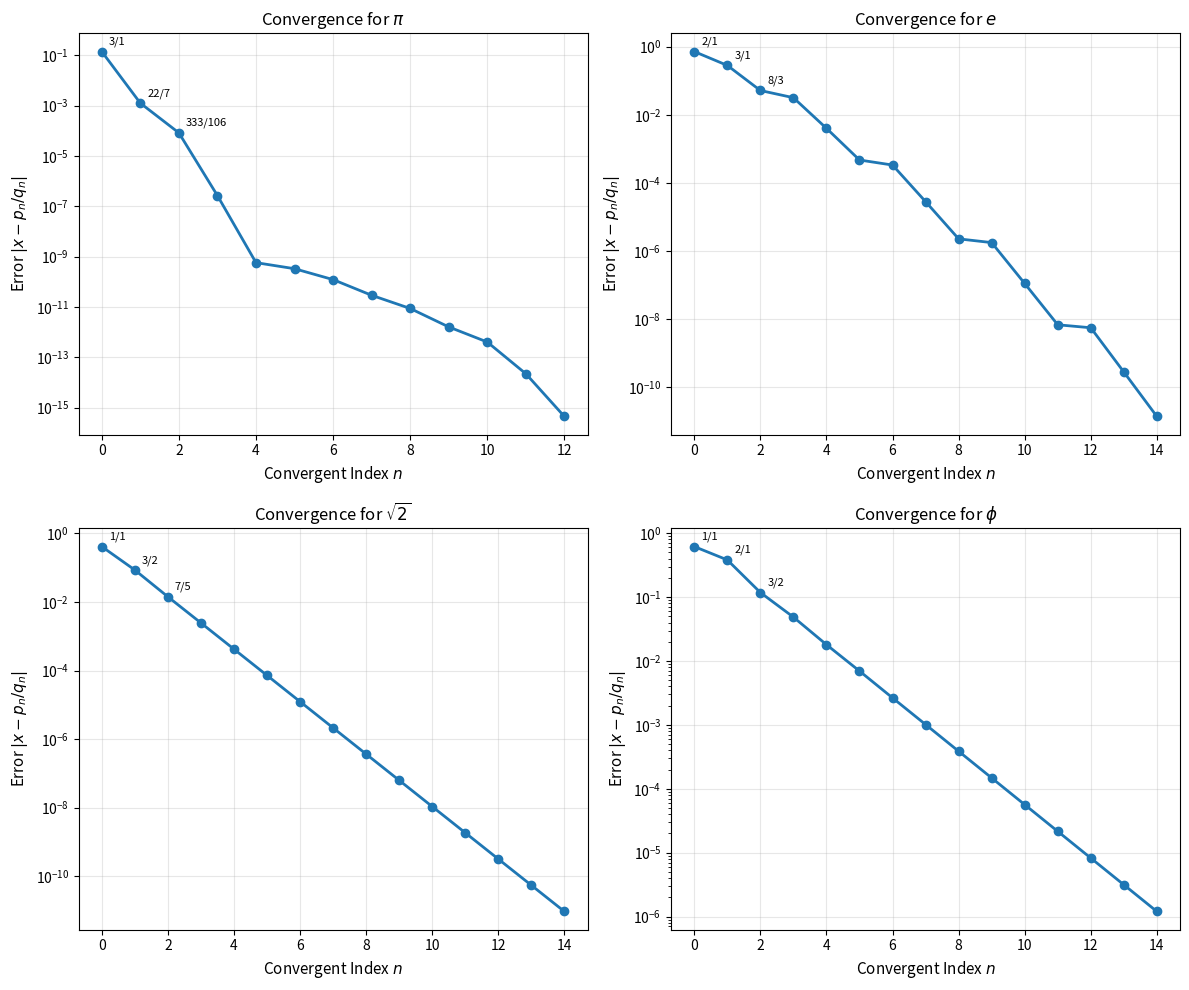

Reproduce this figure in Python.
import numpy as np
import matplotlib.pyplot as plt
from fractions import Fraction

def to_continued_fraction(x, max_terms=20):
    """
    Convert a real number to its continued fraction representation.
    
    Parameters
    ----------
    x : float
        The number to convert
    max_terms : int
        Maximum number of terms to compute
    
    Returns
    -------
    list
        The continued fraction coefficients [a_0; a_1, a_2, ...]
    """
    cf = []
    for _ in range(max_terms):
        a = int(np.floor(x))
        cf.append(a)
        frac = x - a
        if abs(frac) < 1e-10:
            break
        x = 1.0 / frac
    return cf

def convergents(cf):
    """
    Compute the convergents p_n/q_n from a continued fraction.
    
    Parameters
    ----------
    cf : list
        Continued fraction coefficients
    
    Returns
    -------
    list of tuples
        List of (p_n, q_n) pairs
    """
    p_prev, p_curr = 1, cf[0]
    q_prev, q_curr = 0, 1
    result = [(p_curr, q_curr)]
    
    for a in cf[1:]:
        p_next = a * p_curr + p_prev
        q_next = a * q_curr + q_prev
        result.append((p_next, q_next))
        p_prev, p_curr = p_curr, p_next
        q_prev, q_curr = q_curr, q_next
    
    return result

def evaluate_cf(cf):
    """
    Evaluate a continued fraction to get its numerical value.
    
    Parameters
    ----------
    cf : list
        Continued fraction coefficients
    
    Returns
    -------
    float
        The value of the continued fraction
    """
    value = cf[-1]
    for a in reversed(cf[:-1]):
        value = a + 1.0 / value
    return value

# Define mathematical constants
constants = {
    r'$\pi$': np.pi,
    r'$e$': np.e,
    r'$\sqrt{2}$': np.sqrt(2),
    r'$\phi$': (1 + np.sqrt(5)) / 2  # Golden ratio
}

# Compute continued fractions
print("Continued Fraction Representations")
print("=" * 50)

cf_data = {}
for name, value in constants.items():
    cf = to_continued_fraction(value, max_terms=15)
    cf_data[name] = cf
    print(f"{name} = {value:.10f}")
    print(f"  CF = [{cf[0]}; {', '.join(map(str, cf[1:]))}]")
    print()

# Compute convergence rates
fig, axes = plt.subplots(2, 2, figsize=(12, 10))
axes = axes.flatten()

for idx, (name, value) in enumerate(constants.items()):
    cf = cf_data[name]
    convs = convergents(cf)
    
    errors = []
    denominators = []
    
    for p, q in convs:
        error = abs(value - p/q)
        if error > 0:
            errors.append(error)
            denominators.append(q)
    
    ax = axes[idx]
    ax.semilogy(range(len(errors)), errors, 'o-', linewidth=2, markersize=6)
    ax.set_xlabel('Convergent Index $n$', fontsize=11)
    ax.set_ylabel('Error $|x - p_n/q_n|$', fontsize=11)
    ax.set_title(f'Convergence for {name}', fontsize=12)
    ax.grid(True, alpha=0.3)
    
    # Annotate first few convergents
    for i in range(min(3, len(convs))):
        p, q = convs[i]
        ax.annotate(f'{p}/{q}', xy=(i, errors[i]), 
                   xytext=(5, 5), textcoords='offset points', fontsize=8)

plt.tight_layout()
plt.savefig('plot.png', dpi=150, bbox_inches='tight')
plt.show()

print("Plot saved to 'plot.png'")

# Detailed analysis for pi
cf_pi = to_continued_fraction(np.pi, max_terms=10)
convs_pi = convergents(cf_pi)

print("Convergents of π")
print("=" * 60)
print(f"{'n':>3} {'p_n/q_n':>15} {'Value':>18} {'Error':>18}")
print("-" * 60)

for n, (p, q) in enumerate(convs_pi):
    value = p / q
    error = abs(np.pi - value)
    print(f"{n:>3} {p:>8}/{q:<6} {value:>18.15f} {error:>18.2e}")

print("\nNote: The convergent 355/113 (n=3) gives π accurate to 6 decimal places!")
print("This approximation was known to Chinese mathematician Zu Chongzhi (5th century).")

# Demonstrate periodicity for square roots
print("Continued Fractions of Square Roots")
print("=" * 50)

for n in [2, 3, 5, 7, 11, 13]:
    sqrt_n = np.sqrt(n)
    cf = to_continued_fraction(sqrt_n, max_terms=20)
    print(f"√{n} = [{cf[0]}; {', '.join(map(str, cf[1:12]))}...]")

print("\nNote the periodic patterns emerging after the first term.")